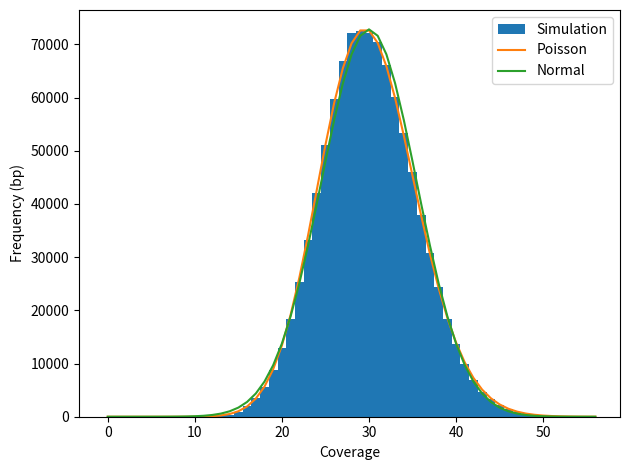

Here is the Python script that generated this plot:
#!/usr/bin/env python

#Exercise 1:

import numpy as np
import matplotlib.pyplot as plt
from scipy import stats

def simulate_coverage(coverage, genome_len, read_len, figname):
    coverage_arr = np.zeros(genome_len)
    num_reads = int(coverage * genome_len / read_len) #calculating how many reads to do
    high = genome_len - read_len
    start_positions = np.random.randint(low = 0, high = high + 1, size = num_reads) #calculating the start pos of the reads, high is exclusive
    for start in start_positions:
        coverage_arr[start: start+read_len] += 1
    #done with the simulation of the genome part of the question
    x = np.arange(0, max(coverage_arr)+1)
    sim_0cov = genome_len - np.count_nonzero(coverage_arr)
    print(f'In the simulation, there are {sim_0cov} bases with 0 coverage')
    sim_0cov_pct = 100 * sim_0cov / genome_len
    print(f'This is {sim_0cov_pct}% of the genome')
    #Get poisson
    y_poisson = stats.poisson.pmf(x, mu = coverage) * genome_len
    #Get normal distribution
    y_normal = stats.norm.pdf(x, loc = coverage, scale = np.sqrt(coverage)) * genome_len

    fig, (ax) = plt.subplots()
    ax.hist(coverage_arr, bins = x, align = 'left', label = 'Simulation')
    ax.plot(x, y_poisson, label = 'Poisson')
    ax.plot(x, y_normal, label = 'Normal')
    ax.set_xlabel('Coverage')
    ax.set_ylabel('Frequency (bp)')
    ax.legend()
    fig.tight_layout()
    fig.savefig(figname)

simulate_coverage(30, 1_000_000, 100, 'ex1-30x_cov.png')



